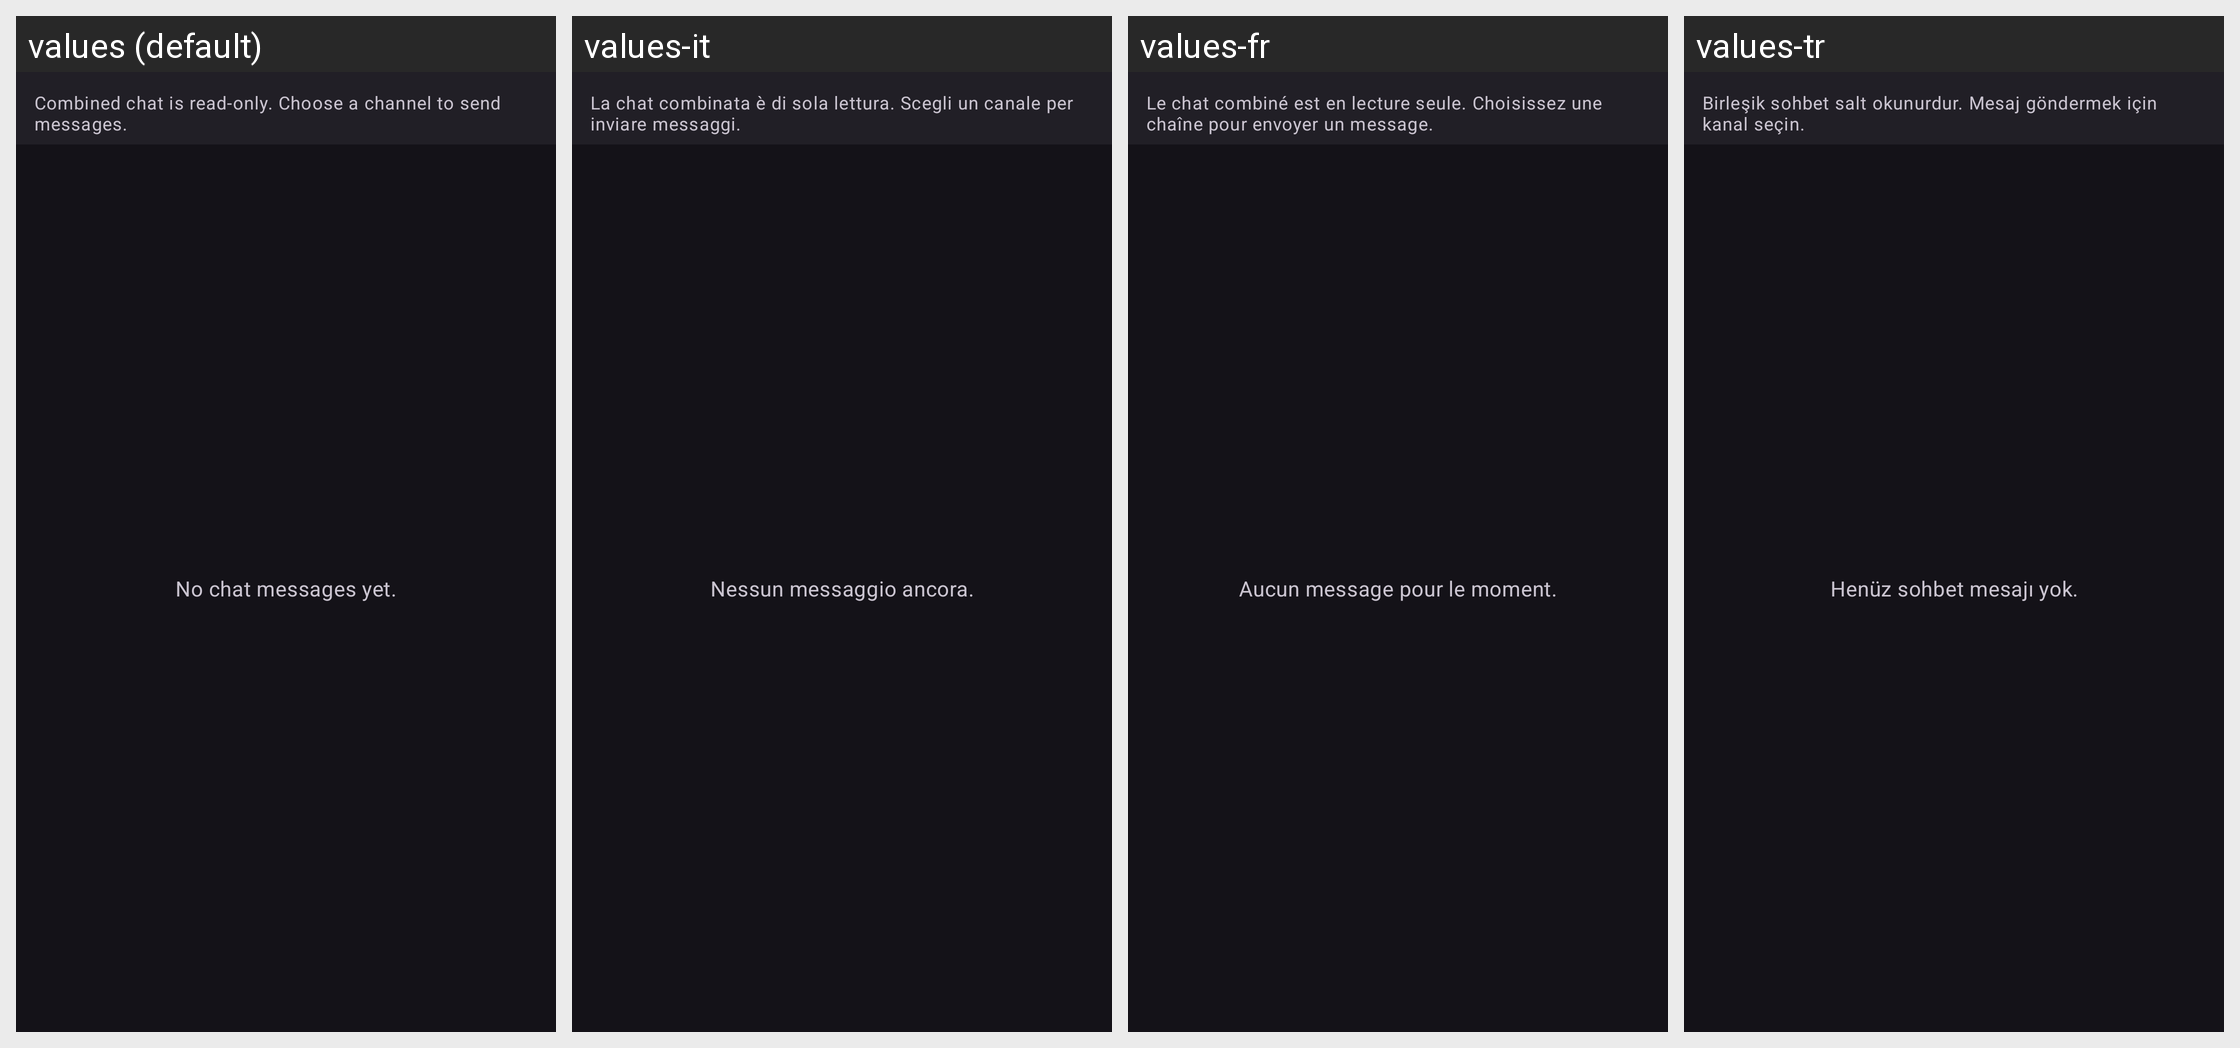

The Android screen above is rendered under several locales of the same app. Produce the string resources it draws, with the default and per-locale values.
Android screen res/layout/fragment_combined_chat.xml rendered under 4 locales, left to right: values (default), values-it, values-fr, values-tr. Device: Nexus 5 (rendered at 1080×1920; each locale shown at half size, 540×960, under a caption strip naming it); theme DarkTheme.
Other locales in the repository, not shown: values-ar, values-cs, values-de, values-es, values-gl, values-in, values-ja, values-pl, values-pt-rBR, values-ru, values-sk, values-zh-rCN, values-zh-rTW.
Strings drawn on this screen, with the default value and each locale's value (text and hints the layout hard-codes, and strings that could not be matched under every locale, appear in the picture but are not listed):

multiview_combined_chat_description
  values: Combined chat is read-only. Choose a channel to send messages.
  values-it: La chat combinata è di sola lettura. Scegli un canale per inviare messaggi.
  values-fr: Le chat combiné est en lecture seule. Choisissez une chaîne pour envoyer un message.
  values-tr: Birleşik sohbet salt okunurdur. Mesaj göndermek için kanal seçin.

multiview_combined_chat_empty
  values: No chat messages yet.
  values-it: Nessun messaggio ancora.
  values-fr: Aucun message pour le moment.
  values-tr: Henüz sohbet mesajı yok.
